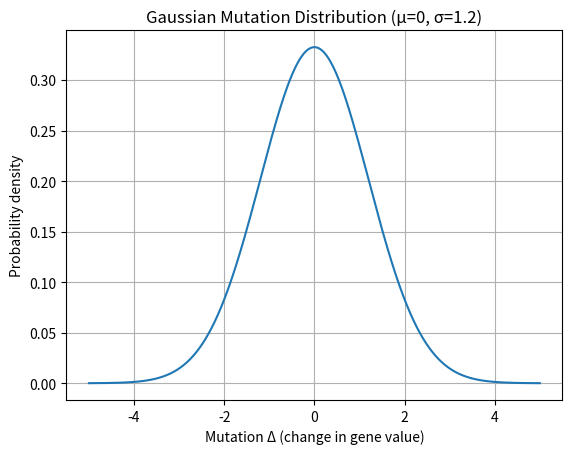

This figure's Python source:
import numpy as np
import matplotlib.pyplot as plt


μ = 0.0       
σ = 1.2      

x = np.linspace(-5, 5, 1000)


pdf = (1 / (σ * np.sqrt(2 * np.pi))) * np.exp(-0.5 * ((x - μ) / σ) ** 2)

plt.plot(x, pdf)
plt.title("Gaussian Mutation Distribution (μ=0, σ=1.2)")
plt.xlabel("Mutation Δ (change in gene value)")
plt.ylabel("Probability density")
plt.grid(True)
plt.savefig("gaussian_distribution.svg", format='svg', bbox_inches='tight')
plt.show()
